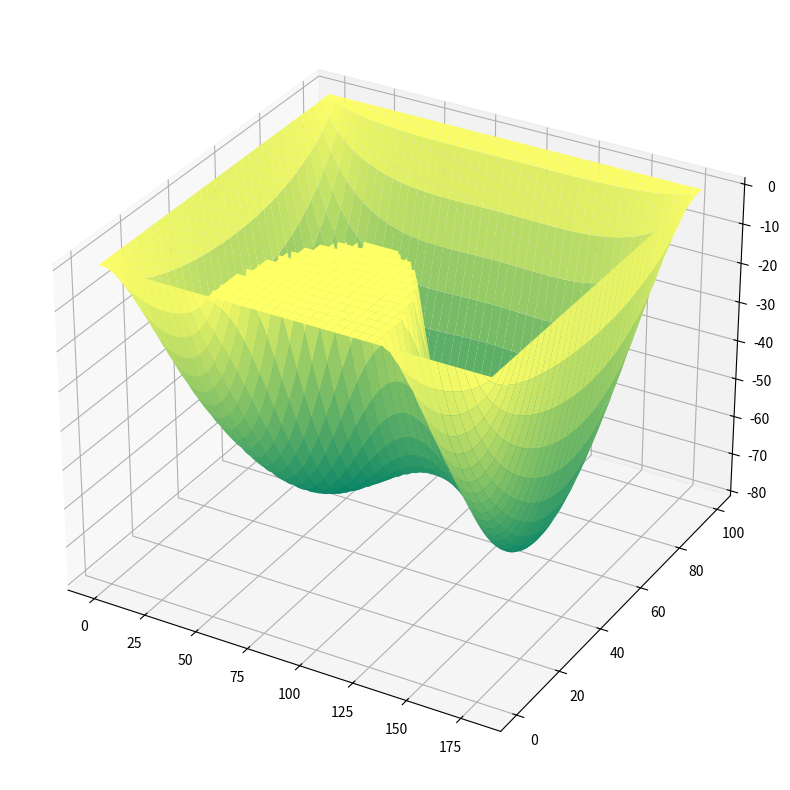
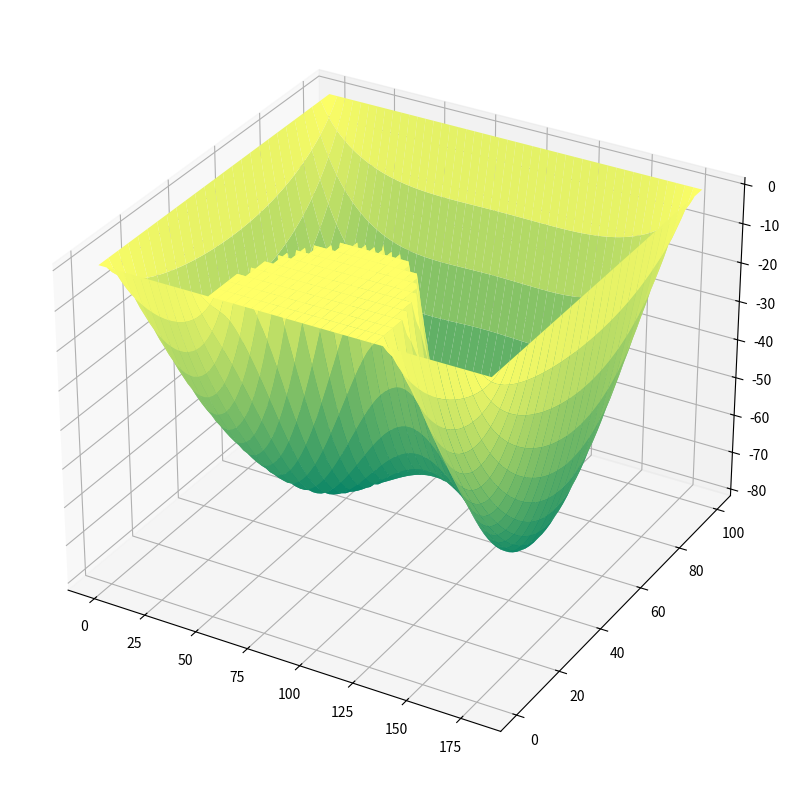
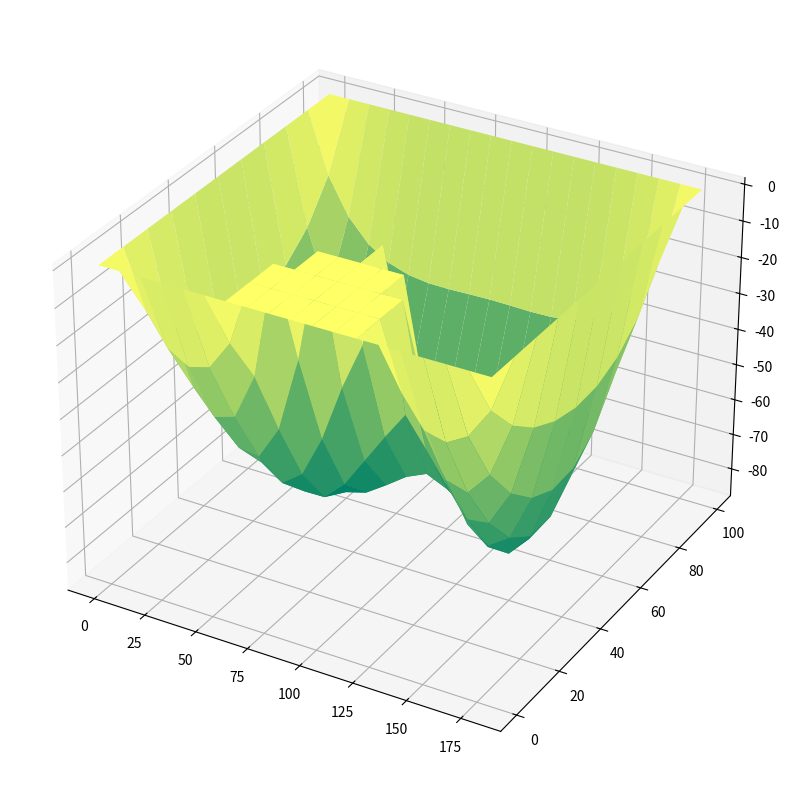

Reproduce these figures in Python, in order.
import numpy as np
import matplotlib.pyplot as plt
import typing as tp
import scipy.sparse as spa
import scipy.sparse.linalg as spa_linalg
from mpl_toolkits.mplot3d import Axes3D
from math import *

VARIANT_NUMBER = 7

width = 180
height = 100
radius = 40
thickness = 4
P = 55
E = 70
v = 0.3
def function(x, y): return P / (E * thickness**3 / (12 * (1 - v**2)))


def solve(
    width: float,
    height: float,
    radius: float,
    function: tp.Callable[[float, float], float],
    step: float,
) -> np.array:
    cols_amount = int(ceil(width / step)) + 1
    rows_amount = int(ceil(height / step)) + 1

    total_equations_amount = cols_amount * rows_amount
    data = []
    i_indexes = []
    j_indexes = []

    b = np.zeros(total_equations_amount)

    def get_mapped_index(i: int, j: int) -> int:
        return cols_amount * i + j

    def is_bound_point(i: int, j: int) -> bool:
        x, y = i * step, j * step
        if np.isclose(x, 0) or np.isclose(y, 0):
            return True
        elif x >= height or y >= width:
            return True
        elif x**2 + (y - width / 2) ** 2 <= radius**2:
            return True
        else:
            return False

    for i in range(rows_amount):
        for j in range(cols_amount):
            if not is_bound_point(i, j):
                data.append(1)
                i_indexes.append(get_mapped_index(i, j))
                j_indexes.append(get_mapped_index(i, j - 1))

                data.append(1)
                i_indexes.append(get_mapped_index(i, j))
                j_indexes.append(get_mapped_index(i, j + 1))

                data.append(1)
                i_indexes.append(get_mapped_index(i, j))
                j_indexes.append(get_mapped_index(i + 1, j))

                data.append(1)
                i_indexes.append(get_mapped_index(i, j))
                j_indexes.append(get_mapped_index(i - 1, j))

                data.append(-4)
                i_indexes.append(get_mapped_index(i, j))
                j_indexes.append(get_mapped_index(i, j))

                b[get_mapped_index(i, j)] = function(
                    i * step, j * step) * step**2
            else:
                data.append(1)
                i_indexes.append(get_mapped_index(i, j))
                j_indexes.append(get_mapped_index(i, j))
    A = spa.coo_matrix((data, (i_indexes, j_indexes)))
    solution = spa_linalg.cg(A, b)[0]
    return solution.reshape((rows_amount, cols_amount))


def plot_solution(solution: np.array, width: float, height: float, step: float) -> None:
    y = np.arange(0, height + step, step)
    x = np.arange(0, width + step, step)
    X, Y = np.meshgrid(x, y)

    fig = plt.figure(figsize=(10, 10))
    ax = plt.axes(projection="3d")
    ax.plot_surface(X, Y, solution, cmap="summer")


# [redacted]
solution = solve(width, height, radius, function, 1)
# print(solution)
plot_solution(solution, width, height, 1)

solution = solve(width, height, radius, function, 2)
# print(solution)
plot_solution(solution, width, height, 2)

solution = solve(width, height, radius, function, 10)
# print(solution)
plot_solution(solution, width, height, 10)

# заглушка, чтобы в отладке строились графики(на каждый метод рисования брэкпоинт пихать)
a = width + height
